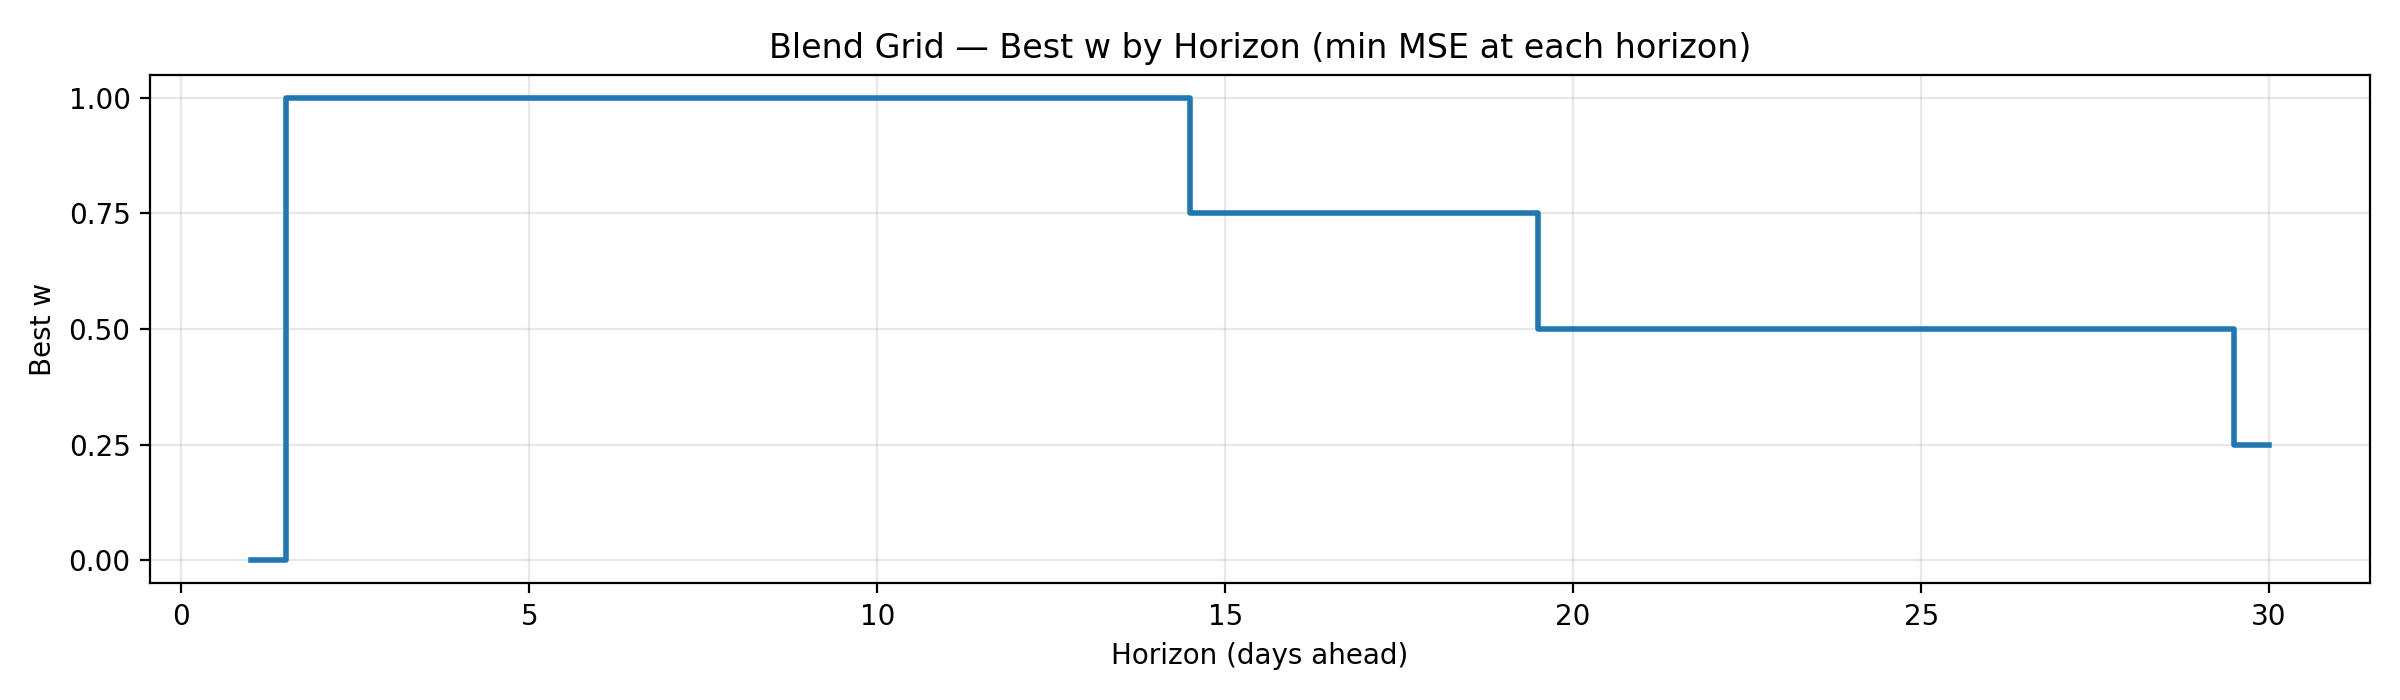

Data behind this chart, as committed beside it:
w, horizon, mse
0.0, 1, 1.752
1.0, 2, 3.343
1.0, 3, 4.817
1.0, 4, 5.908
1.0, 5, 6.832
1.0, 6, 8.526
1.0, 7, 9.87
1.0, 8, 10.96
1.0, 9, 11.59
1.0, 10, 12.03
1.0, 11, 13.38
1.0, 12, 14.3
1.0, 13, 15.36
1.0, 14, 16.1
0.75, 15, 16.69
0.75, 16, 17.59
0.75, 17, 18.29
0.75, 18, 18.67
0.75, 19, 18.5
0.5, 20, 18.93
0.5, 21, 19.52
0.5, 22, 19.47
0.5, 23, 19.78
0.5, 24, 19.67
0.5, 25, 20.2
0.5, 26, 20.76
0.5, 27, 21.21
0.5, 28, 21.46
0.5, 29, 21.42
0.25, 30, 22.05
